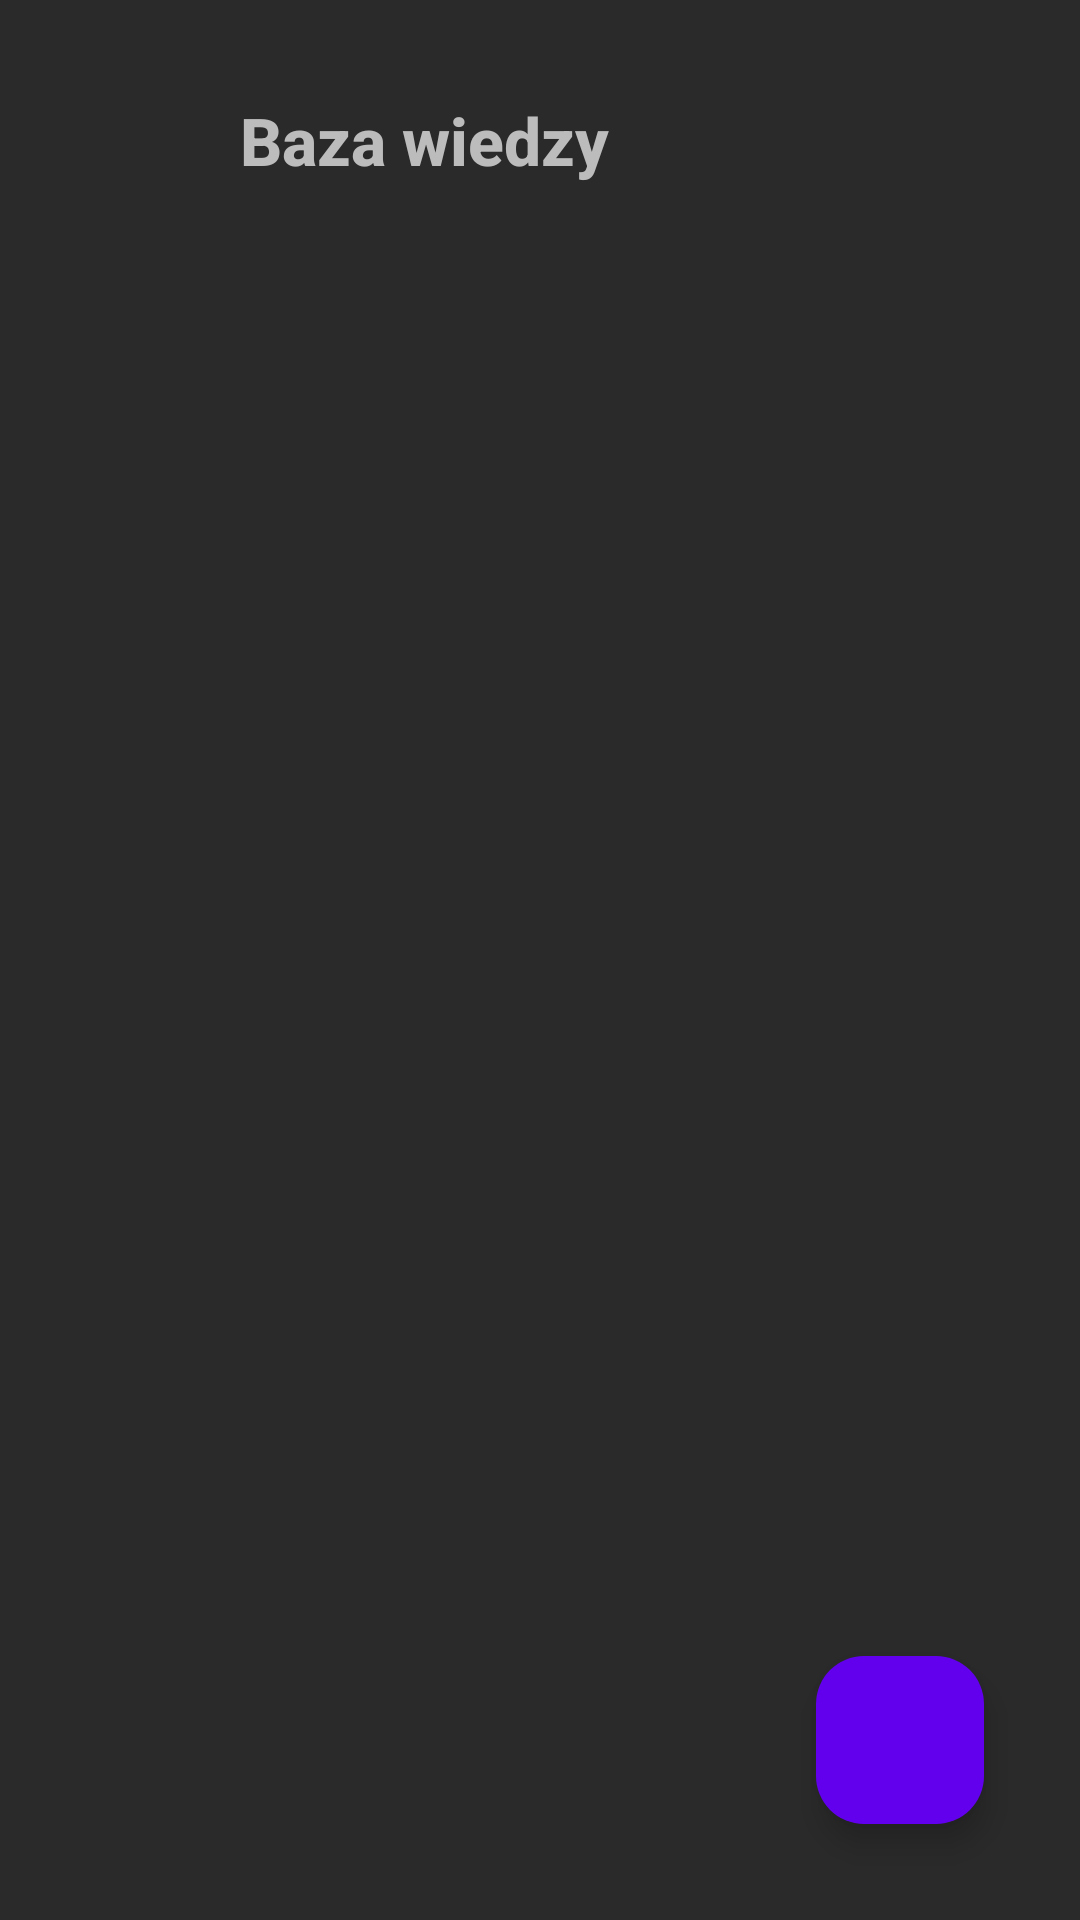

The Android layout XML behind this screen, and the referenced resources:
<!-- AndroidManifest.xml: application theme Theme.DevStudySync -->
<!-- res/layout/fragment_knowledge.xml -->
<?xml version="1.0" encoding="utf-8"?>
<androidx.constraintlayout.widget.ConstraintLayout
    xmlns:android="http://schemas.android.com/apk/res/android"
    xmlns:app="http://schemas.android.com/apk/res-auto"
    android:layout_width="match_parent"
    android:layout_height="match_parent"
    android:background="@color/background"
    android:padding="16dp">

    <ImageButton
        android:id="@+id/backButton"
        android:layout_width="40dp"
        android:layout_height="40dp"
        android:background="@android:color/transparent"
        android:src="@drawable/ic_back"
        android:contentDescription="Wróć"
        app:layout_constraintTop_toTopOf="parent"
        app:layout_constraintStart_toStartOf="parent"
        android:layout_marginTop="16dp"
        android:layout_marginStart="8dp"
        app:tint="@color/primaryText" />

    
    <TextView
        android:id="@+id/knowledgeHeader"
        android:layout_width="wrap_content"
        android:layout_height="wrap_content"
        android:text="Baza wiedzy"
        android:textSize="22sp"
        android:textStyle="bold"
        android:fontFamily="sans-serif-medium"
        android:textColor="@color/primaryText"
        app:layout_constraintTop_toTopOf="parent"
        app:layout_constraintStart_toEndOf="@id/backButton"
        android:layout_marginTop="16dp"
        android:layout_marginStart="16dp" />

    
    <androidx.recyclerview.widget.RecyclerView
        android:id="@+id/knowledgeRecyclerView"
        android:layout_width="0dp"
        android:layout_height="0dp"
        android:clipToPadding="false"
        android:paddingTop="8dp"
        android:paddingBottom="80dp"
        app:layout_constraintTop_toBottomOf="@id/knowledgeHeader"
        app:layout_constraintBottom_toTopOf="@id/addKnowledgeButton"
        app:layout_constraintStart_toStartOf="parent"
        app:layout_constraintEnd_toEndOf="parent" />

    
    <com.google.android.material.floatingactionbutton.FloatingActionButton
        android:id="@+id/addKnowledgeButton"
        android:layout_width="wrap_content"
        android:layout_height="wrap_content"
        android:contentDescription="Dodaj wpis"
        android:src="@drawable/ic_add"
        app:tint="@android:color/white"
        app:backgroundTint="@color/primary"
        app:layout_constraintBottom_toBottomOf="parent"
        app:layout_constraintEnd_toEndOf="parent"
        android:layout_margin="16dp" />

</androidx.constraintlayout.widget.ConstraintLayout>
<!-- resources referenced by this layout -->
<resources>
  <color name="background">#2A2A2A</color>
  <color name="primary">#6200EE</color>
  <color name="primaryText">#BCBCBC</color>
  <style name="Theme.DevStudySync" parent="Base.Theme.DevStudySync" />
  <style name="Base.Theme.DevStudySync" parent="Theme.Material3.DayNight.NoActionBar">
          
          
      </style>
</resources>
